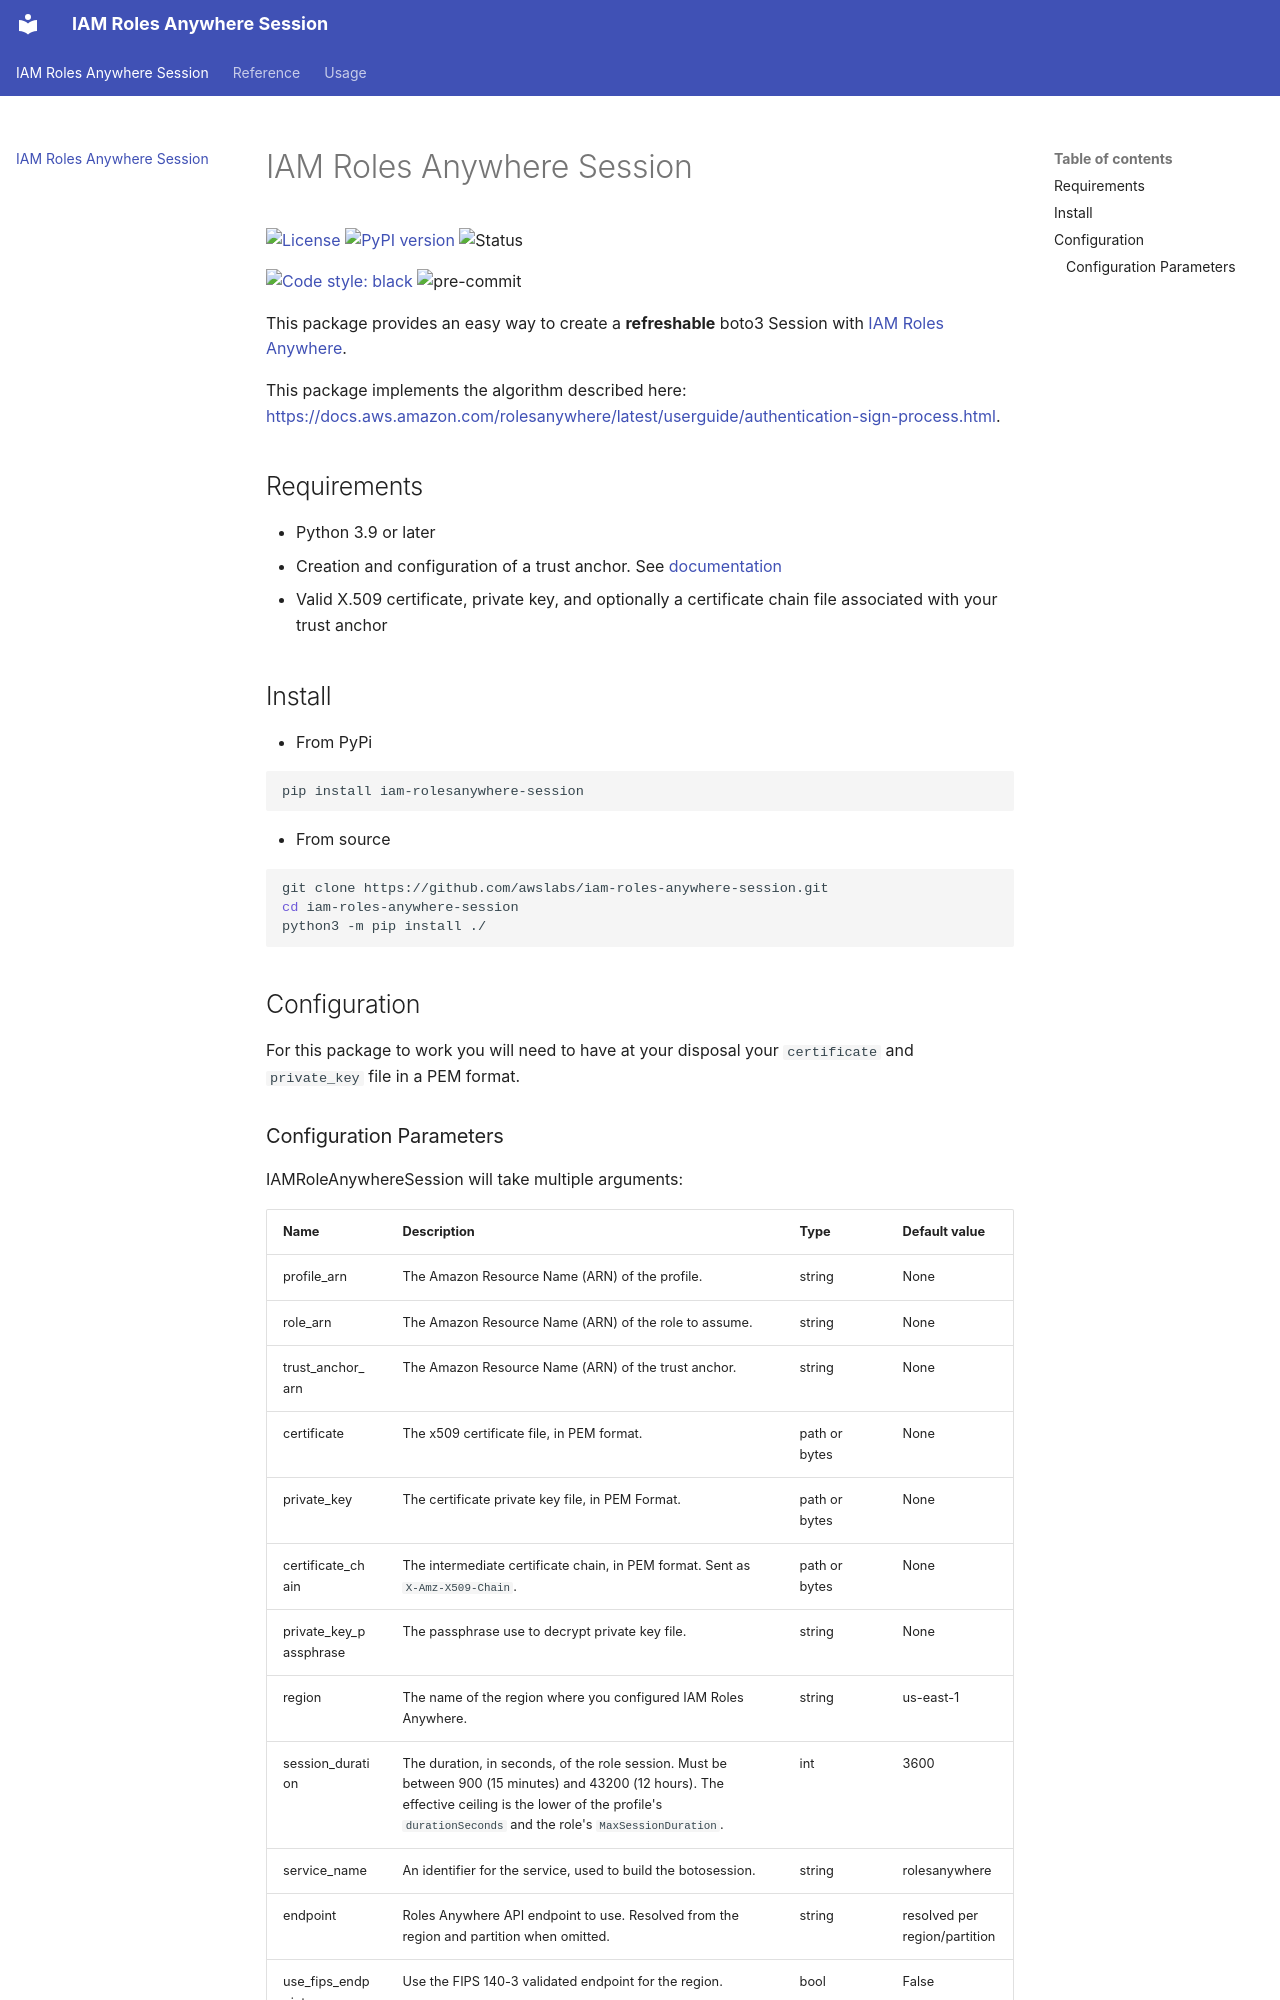

repository: awslabs/iam-roles-anywhere-session · page: index.html · generator: mkdocs

# IAM Roles Anywhere Session

[![License](https://img.shields.io/badge/License-Apache_2.0-blue.svg)](https://opensource.org/licenses/Apache-2.0)
[![PyPI version](https://badge.fury.io/py/iam-rolesanywhere-session.svg)](https://badge.fury.io/py/iam-rolesanywhere-session)
![Status](https://img.shields.io/pypi/status/iam-rolesanywhere-session.svg)

[![Code style: black](https://img.shields.io/badge/code%20style-black-000000.svg)](https://github.com/psf/black)
![pre-commit](https://img.shields.io/badge/pre--commit-enabled-brightgreen?logo=pre-commit&logoColor=white)

This package provides an easy way to create a __refreshable__ boto3 Session with [IAM Roles Anywhere](https://docs.aws.amazon.com/rolesanywhere/latest/userguide/introduction.html).

This package implements the algorithm described here: <https://docs.aws.amazon.com/rolesanywhere/latest/userguide/authentication-sign-process.html>.

## Requirements

- Python 3.9 or later
- Creation and configuration of a trust anchor. See [documentation](https://docs.aws.amazon.com/rolesanywhere/latest/userguide/getting-started.html)
- Valid X.509 certificate, private key, and optionally a certificate chain file associated with your trust anchor

## Install

- From PyPi

```bash
pip install iam-rolesanywhere-session
```

- From source

```bash
git clone https://github.com/awslabs/iam-roles-anywhere-session.git
cd iam-roles-anywhere-session
python3 -m pip install ./
```

## Configuration

For this package to work you will need to have at your disposal your `certificate` and `private_key` file in a PEM format.
